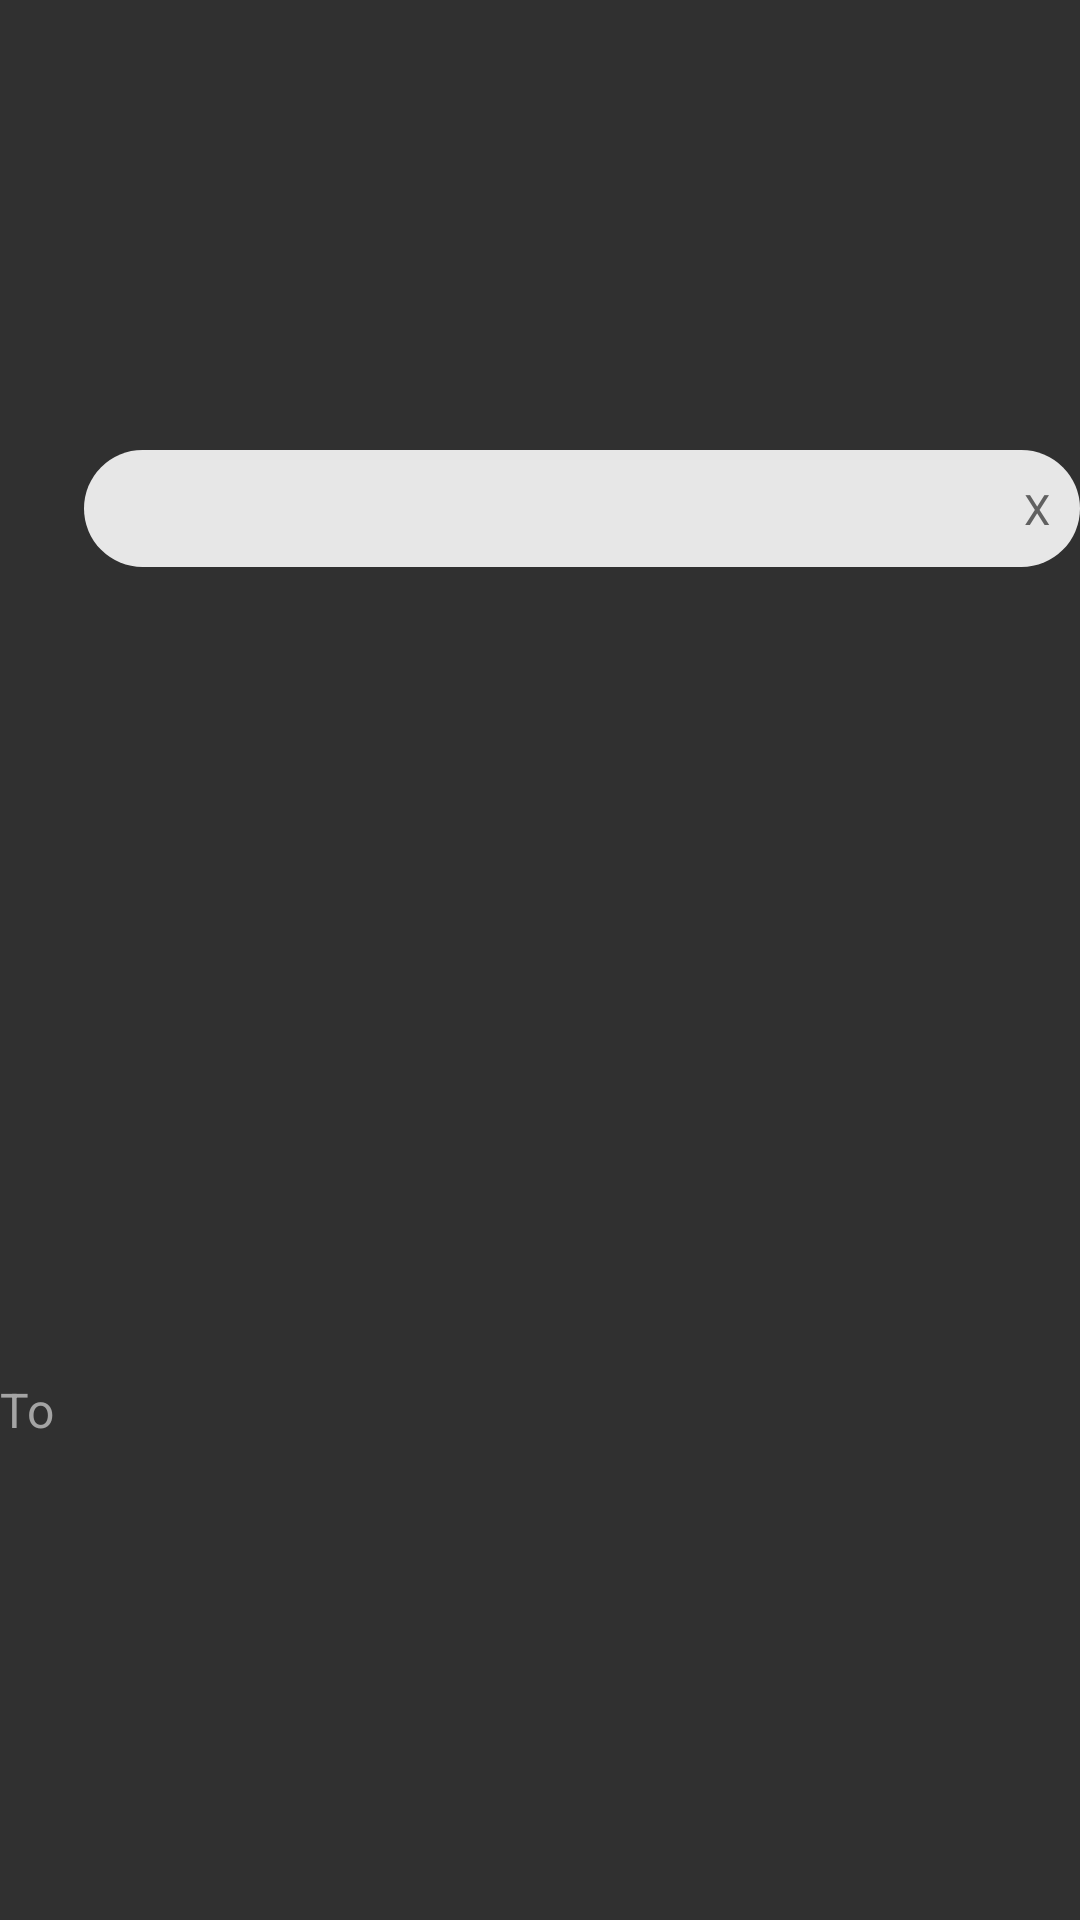

Produce the Android XML layout that renders to this screen, including the resource entries it uses.
<!-- AndroidManifest.xml: application theme AppTheme -->
<!-- res/layout/grid_item_compose.xml -->
<?xml version="1.0" encoding="utf-8"?>
<RelativeLayout
    xmlns:android="http://schemas.android.com/apk/res/android"
    android:id="@+id/grid_item_main"
    android:layout_width="match_parent"
    android:layout_height="match_parent"
    android:layout_marginLeft="10dp"
    android:layout_marginRight="10dp"
    android:gravity="center_vertical"
    android:orientation="horizontal">

    <TextView
        android:gravity="center_vertical"
        android:layout_centerVertical="true"
        android:id="@+id/grid_item_compose_to"
        android:layout_width="wrap_content"
        android:layout_height="40dp"
        android:layout_marginRight="10dp"
        android:text="@string/compose_to_label"
        android:textColor="@color/compose_common_text"
        android:textSize="16sp"/>

    <RelativeLayout
        android:id="@+id/grid_item_info_container"
        android:layout_width="match_parent"
        android:layout_height="wrap_content"
        android:layout_gravity="center"
        android:layout_toLeftOf="@+id/grid_item_add"
        android:layout_toRightOf="@id/grid_item_compose_to"
        android:background="@drawable/compose_to"
        android:clickable="true"
        android:gravity="center_vertical"
        android:orientation="horizontal"
        android:padding="5dp">


        <ImageView
            android:layout_centerVertical="true"
            android:id="@+id/grid_item_compose_image"
            android:layout_width="25dp"
            android:layout_height="25dp"/>

        <TextView
            android:layout_centerVertical="true"
            android:id="@+id/grid_item_compose_name"
            android:layout_width="wrap_content"
            android:layout_height="wrap_content"
            android:layout_marginLeft="5dp"
            android:paddingRight="5dp"
            android:layout_toLeftOf="@+id/grid_item_compose_cancel"
            android:layout_toRightOf="@id/grid_item_compose_image"
            android:ellipsize="marquee"
            android:focusable="true"
            android:marqueeRepeatLimit="marquee_forever"
            android:singleLine="true"
            android:textColor="@color/compose_contact_text"
            android:textSize="14sp"/>

        <TextView
            android:layout_centerVertical="true"
            android:layout_alignParentRight="true"
            android:id="@+id/grid_item_compose_cancel"
            android:layout_width="wrap_content"
            android:layout_height="wrap_content"
            android:padding="5dp"
            android:text="@string/compose_cancel_sign"
            android:textColor="@color/compose_contact_text"
            android:textSize="14sp"/>

    </RelativeLayout>

    <ImageView
        android:visibility="gone"
        android:layout_centerVertical="true"
        android:layout_marginLeft="10dp"
        android:id="@+id/grid_item_add"
        android:layout_width="38dp"
        android:layout_height="38dp"
        android:layout_alignParentRight="true"
        android:src="@drawable/home_add_button"/>
</RelativeLayout>
<!-- resources referenced by this layout -->
<resources>
  <color name="compose_common_text">#a4a4a4</color>
  <color name="compose_contact_text">#616161</color>
  <!-- drawable compose_to (drawable) -->
  <?xml version="1.0" encoding="UTF-8"?>
  <shape xmlns:android="http://schemas.android.com/apk/res/android">
      <solid android:color="@color/compose_contact_bg"/>
      <corners android:radius="20dip"/>
  </shape>
  <!-- drawable home_add_button: png bitmap (drawable-hdpi, 2368 bytes) -->
  <string name="compose_cancel_sign">X</string>
  <string name="compose_to_label">To</string>
  <style name="AppTheme" parent="AppTheme.Base" />
  <color name="compose_contact_bg">#e7e7e7</color>
  <style name="AppTheme.Base" parent="Theme.AppCompat">
          <item name="windowActionBar">false</item>
          <item name="android:textColorSecondary">@android:color/white</item>
          <item name="actionMenuTextColor">@android:color/black</item>
      </style>
</resources>
